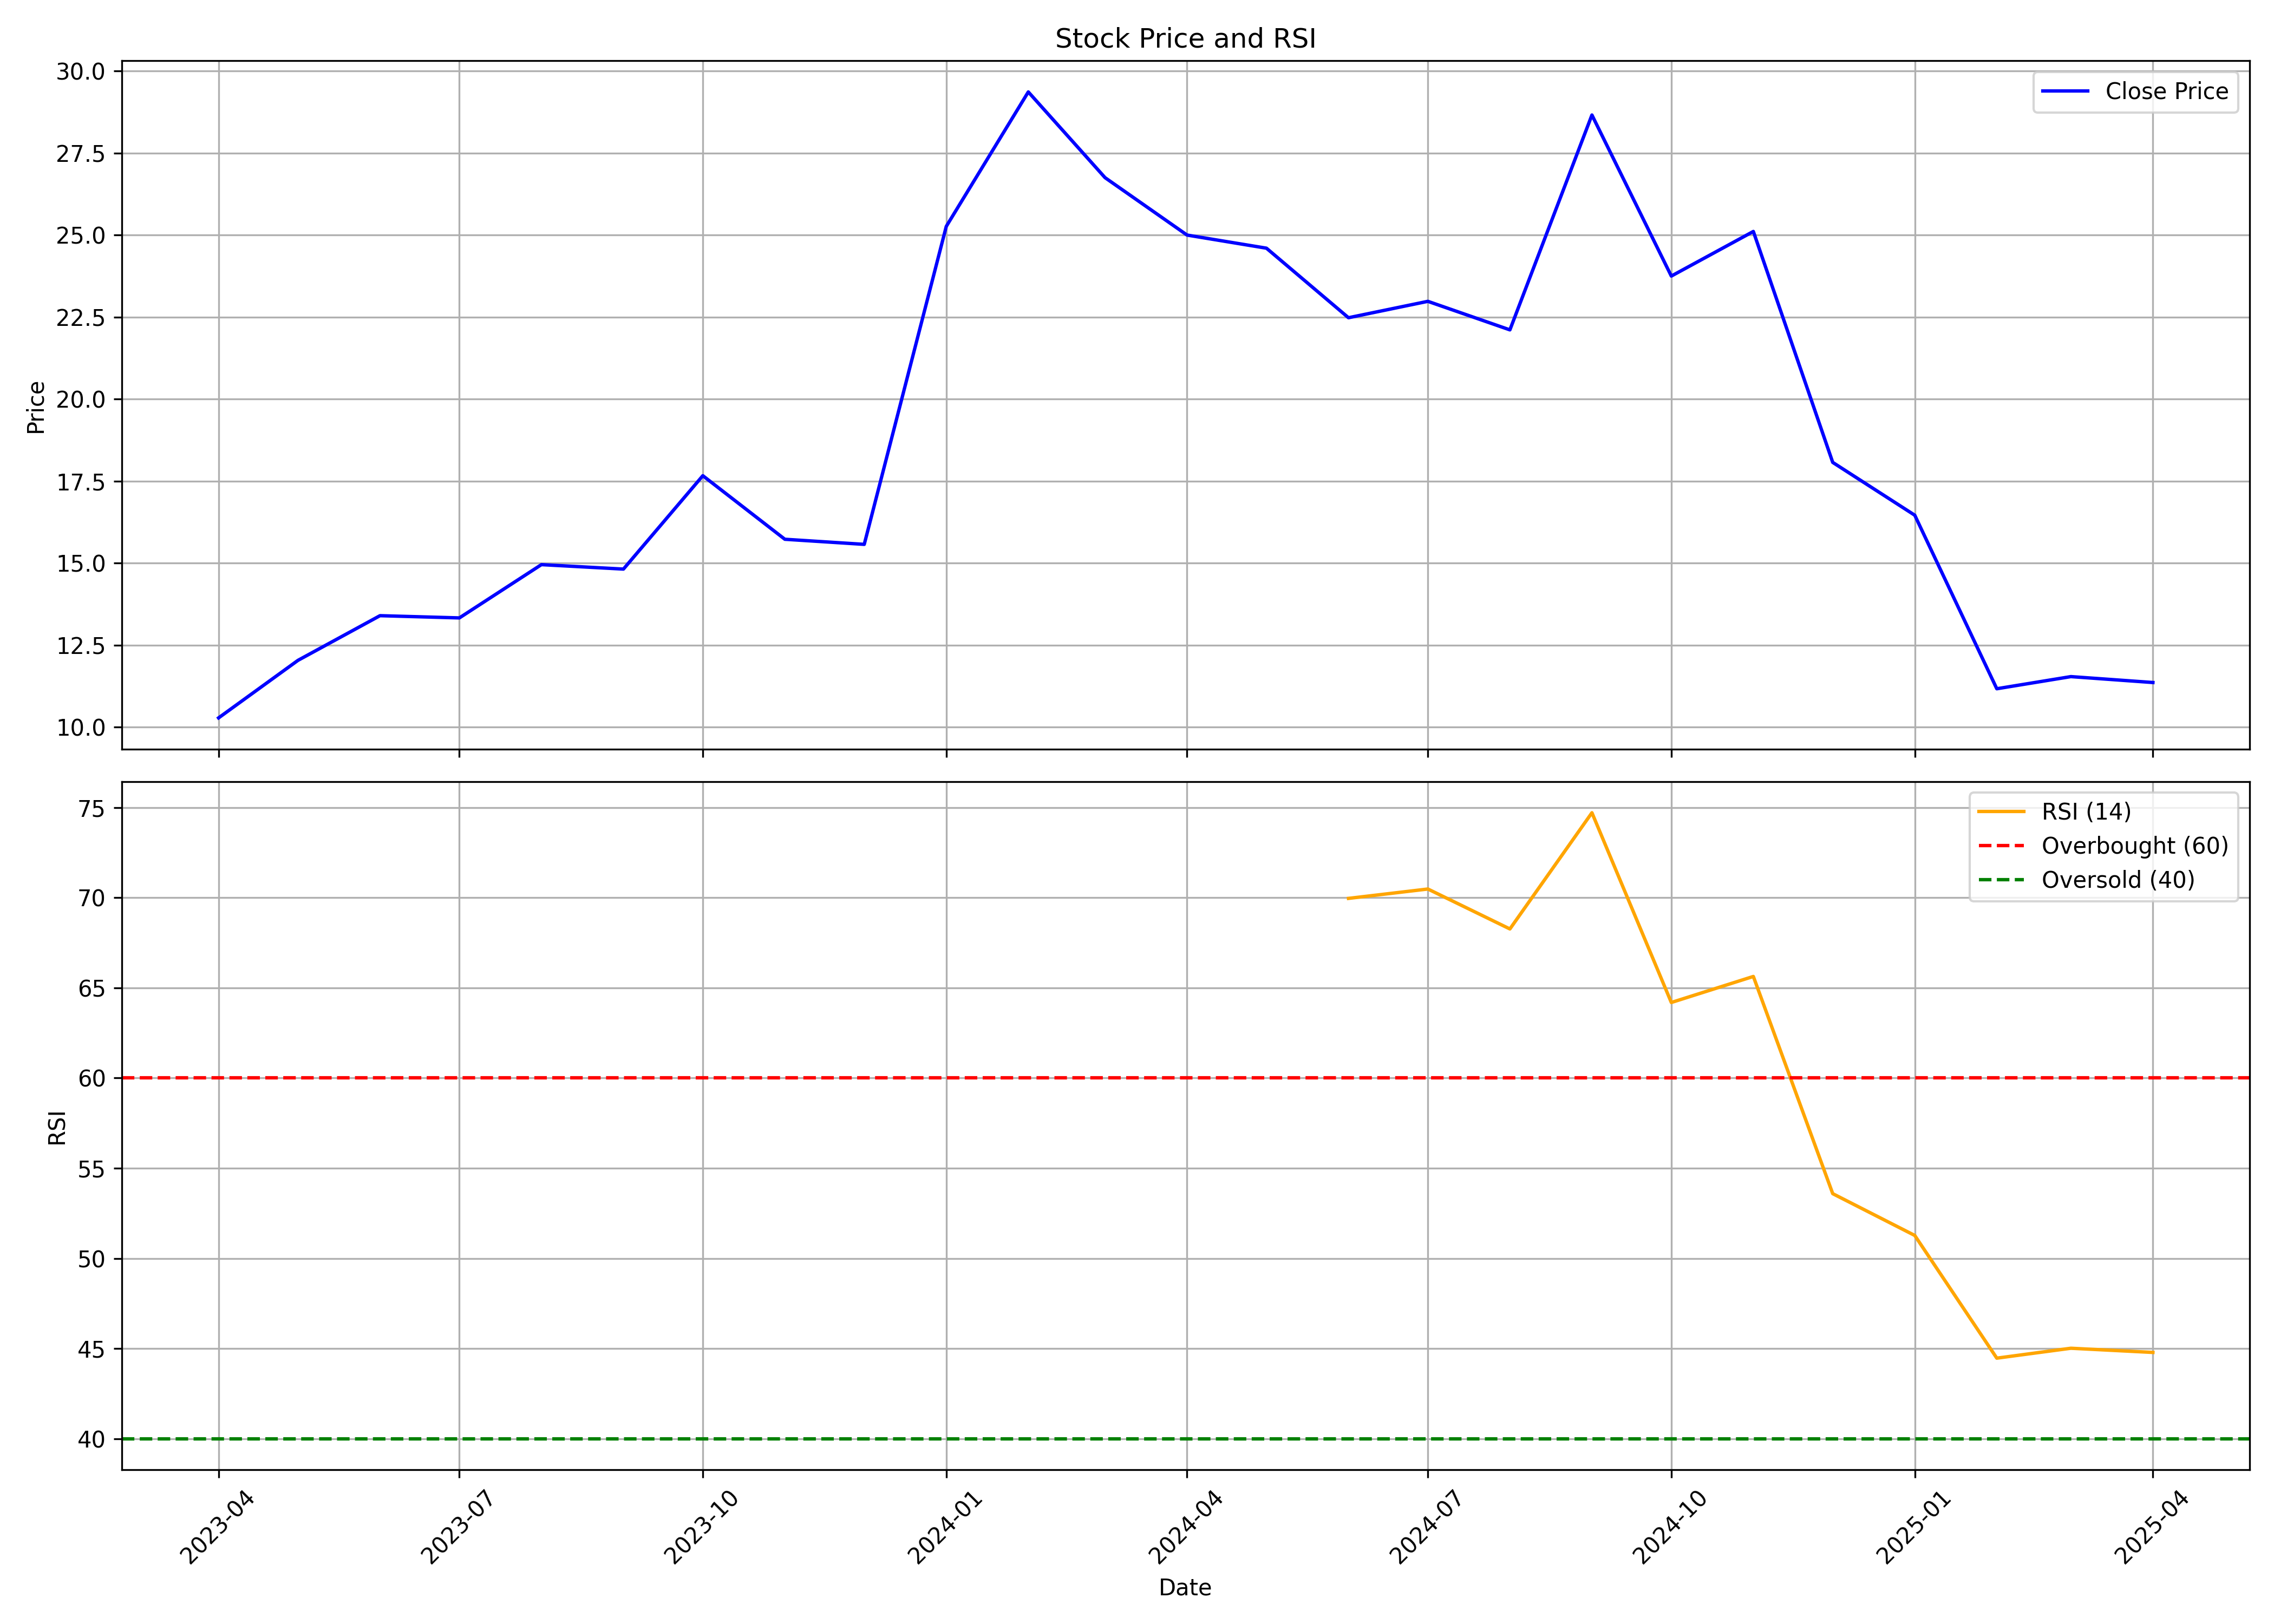

The file beside this chart, header and first rows:
, Unnamed: 0, date, symbol, open, high, low, close, volume, rsi
0, 0, 2023-04-01, LAL, 7.829, 10.28, 6.7, 10.28, 2732265, 
1, 1, 2023-05-01, LAL, 10.28, 13.09, 10.26, 12.04, 3058275, 
2, 2, 2023-06-01, LAL, 12.03, 15.14, 11.43, 13.4, 3882929, 
3, 3, 2023-07-01, LAL, 13.58, 14.04, 11, 13.33, 916553, 
4, 4, 2023-08-01, LAL, 13.58, 15.14, 11.73, 14.95, 4235646, 
5, 5, 2023-09-01, LAL, 14.92, 15.26, 14.4, 14.82, 2177491, 
6, 6, 2023-10-01, LAL, 14.82, 18.46, 14.24, 17.66, 12180492, 
7, 7, 2023-11-01, LAL, 17.15, 18.44, 15.73, 15.73, 3168866, 
8, 8, 2023-12-01, LAL, 16.28, 18.07, 14.13, 15.57, 5160188, 
9, 9, 2024-01-01, LAL, 15.26, 25.26, 14.7, 25.26, 5076919, 
10, 10, 2024-02-01, LAL, 26.52, 33.0, 24.56, 29.36, 9426319, 
11, 11, 2024-03-01, LAL, 28.67, 30.6, 22.49, 26.75, 3763308, 
12, 12, 2024-04-01, LAL, 27.25, 29.0, 24.25, 25.0, 1229707, 
13, 13, 2024-05-01, LAL, 25.0, 26.4, 20.95, 24.6, 3043625, 
14, 14, 2024-06-01, LAL, 25.75, 25.95, 21.69, 22.48, 782614, 69.96
15, 15, 2024-07-01, LAL, 22.8, 28.7, 20.95, 22.98, 7590657, 70.48
16, 16, 2024-08-01, LAL, 23.44, 27.55, 20.95, 22.11, 5650465, 68.26
17, 17, 2024-09-01, LAL, 22.49, 35.5, 21.33, 28.66, 20569574, 74.71
18, 18, 2024-10-01, LAL, 27.95, 29.42, 21.86, 23.75, 1374649, 64.19
19, 19, 2024-11-01, LAL, 23.8, 26.6, 22.85, 25.11, 762924, 65.63
20, 20, 2024-12-01, LAL, 26.2, 28.45, 18.0, 18.07, 3377211, 53.59
21, 21, 2025-01-01, LAL, 18.0, 19.37, 14.05, 16.46, 3345823, 51.27
22, 22, 2025-02-01, LAL, 16.46, 16.46, 11.17, 11.17, 544334, 44.47
23, 23, 2025-03-01, LAL, 11.35, 13.92, 10.44, 11.54, 11372739, 45.02
24, 24, 2025-04-01, LAL, 11.3, 12.65, 10.4, 11.36, 538634, 44.78
